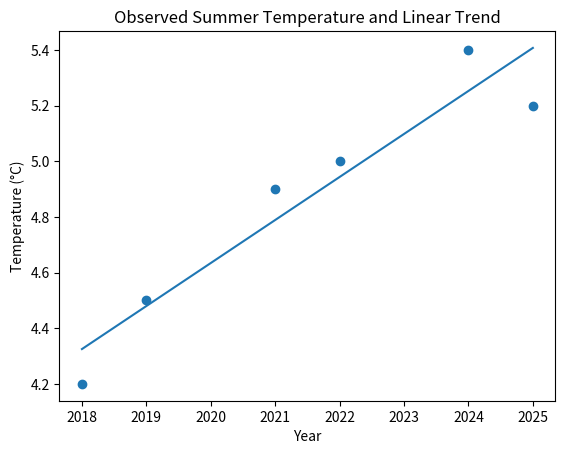
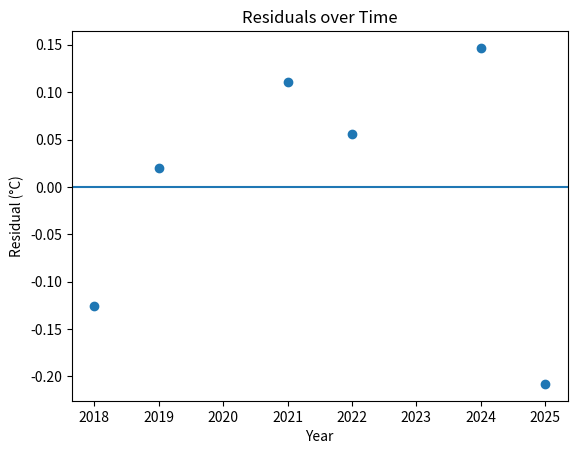

Source code (Python) for these figures, in order:
import matplotlib.pyplot as plt


# -----------------------------
# 1. Raw environmental data
# -----------------------------

observations = [
    {"year": 2018, "temperature": 4.2},
    {"year": 2019, "temperature": 4.5},
    {"year": 2020, "temperature": None},
    {"year": 2021, "temperature": 4.9},
    {"year": 2022, "temperature": 5.0},
    {"year": 2023, "temperature": None},
    {"year": 2024, "temperature": 5.4},
    {"year": 2025, "temperature": 5.2},
]


# -----------------------------
# 2. Inspect missing data
# -----------------------------

def inspect_observations(observations):
    total_years = len(observations)
    valid_data = 0
    missing_years = []

    for observation in observations:
        if observation["temperature"] is not None:
            valid_data = valid_data + 1
        else:
            missing_years.append(observation["year"])

    return total_years, valid_data, missing_years


total_years, valid_data, missing_years = inspect_observations(observations)

print("Total years:", total_years)
print("Valid observations:", valid_data)
print("Missing years:", missing_years)


# -----------------------------
# 3. Remove missing observations
# -----------------------------

def remove_missing_observations(observations):
    cleaned = []

    for observation in observations:
        if observation["temperature"] is not None:
            cleaned.append(observation)

    return cleaned


cleaned_observations = remove_missing_observations(observations)


# -----------------------------
# 4. Extract year and temperature
# -----------------------------

def extract_variables(cleaned_observations):
    years = []
    temperatures = []

    for observation in cleaned_observations:
        years.append(observation["year"])
        temperatures.append(observation["temperature"])

    return years, temperatures


years, temperatures = extract_variables(cleaned_observations)

print("Years:", years)
print("Temperatures:", temperatures)


# -----------------------------
# 5. Endpoint comparison
# -----------------------------

def endpoint_change(cleaned_observations):
    first_temperature = cleaned_observations[0]["temperature"]
    last_temperature = cleaned_observations[-1]["temperature"]

    return last_temperature - first_temperature


change = endpoint_change(cleaned_observations)

print("Endpoint change:", change, "°C")


# -----------------------------
# 6. Calculate linear regression slope
# -----------------------------

mean_year = sum(years) / len(years)
mean_temperature = sum(temperatures) / len(temperatures)

numerator = 0
denominator = 0

for year, temperature in zip(years, temperatures):
    year_deviation = year - mean_year
    temperature_deviation = temperature - mean_temperature

    product = year_deviation * temperature_deviation

    numerator = numerator + product
    denominator = denominator + year_deviation ** 2

slope = numerator / denominator

print("Mean year:", mean_year)
print("Mean temperature:", mean_temperature)
print("Slope:", slope, "°C/year")


# -----------------------------
# 7. Calculate intercept
# -----------------------------

intercept = mean_temperature - slope * mean_year

print("Intercept:", intercept)


# -----------------------------
# 8. Generate model predictions
# -----------------------------

predicted_temperatures = []

for year in years:
    predicted = intercept + slope * year
    predicted_temperatures.append(predicted)


print("\nActual vs predicted:")

for year, actual, predicted in zip(
    years,
    temperatures,
    predicted_temperatures
):
    print(year, actual, predicted)


# -----------------------------
# 9. Calculate residuals
# -----------------------------

residuals = []

for actual, predicted in zip(
    temperatures,
    predicted_temperatures
):
    residual = actual - predicted
    residuals.append(residual)

print("\nResiduals:", residuals)


# -----------------------------
# 10. Calculate MSE and RMSE
# -----------------------------

squared_errors = []

for residual in residuals:
    squared_error = residual ** 2
    squared_errors.append(squared_error)

mse = sum(squared_errors) / len(squared_errors)
rmse = mse ** 0.5

print("MSE:", mse)
print("RMSE:", rmse, "°C")


# -----------------------------
# 11. Plot observations and fitted trend
# -----------------------------

plt.scatter(years, temperatures)
plt.plot(years, predicted_temperatures)

plt.xlabel("Year")
plt.ylabel("Temperature (°C)")
plt.title("Observed Summer Temperature and Linear Trend")

plt.show()


# -----------------------------
# 12. Plot residuals over time
# -----------------------------

plt.scatter(years, residuals)
plt.axhline(0)

plt.xlabel("Year")
plt.ylabel("Residual (°C)")
plt.title("Residuals over Time")

plt.show()
